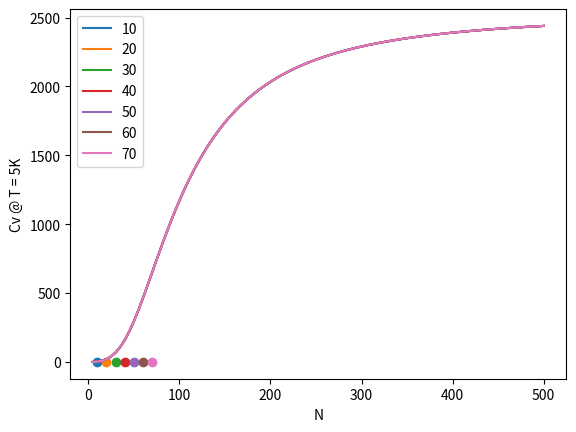

Source code (Python):
import numpy as np
import matplotlib.pyplot as plt

def f(x):
    """The Integrand"""
    return x**4 * np.exp(x) / ((np.exp(x) - 1)**2)

def cv(T, N = 20):
    """Computes Cv(T) with N points"""
    V = 0.001 #m^3   1000cc
    rho = 6.022*10**(28) #m^3
    DebyeT = 428 #K
    kB = 1.4*10**(-23)

    xs, ws = np.polynomial.legendre.leggauss(N)

    integral = np.sum(ws * func_rescale(xs, (0, DebyeT/T)))

    prefactor = 9 * V * rho * kB * (T/DebyeT)**3

    return prefactor * integral
    

def func_rescale(xp=None, range=None):
    """
[redacted]
    Rescaled function for new limits of -1 to 1
    
    Parameters
    ----------
    
    xp : np.float32 or np.float64
        input parameter (in new limits' coordinates)
        
    range : list or np.array
        [2] low and high limits of range to map to -1 to 1
        
    Returns
    -------
    
    fn : np.float32 or np.float64
        output of rescaled function
    """
    weight = (range[1] - range[0]) * 0.5
    x = range[0] + 0.5 * (range[1] - range[0]) * (xp + 1.)
    return(weight * f(x=x))

Ts = np.linspace(0, 500, 100)

Ns = np.arange(10, 80, 10)

for N in Ns:
    cvs = []

    for T in Ts:
        cvs.append(cv(T, N))

    plt.plot(Ts, cvs)

plt.legend(Ns)
plt.xlabel("T")
plt.ylabel("Cv")
plt.show()

T = 5
for N in Ns:

    plt.scatter(N, cv(T, N))

plt.xlabel("N")
plt.ylabel("Cv @ T = 5K")
plt.show()
